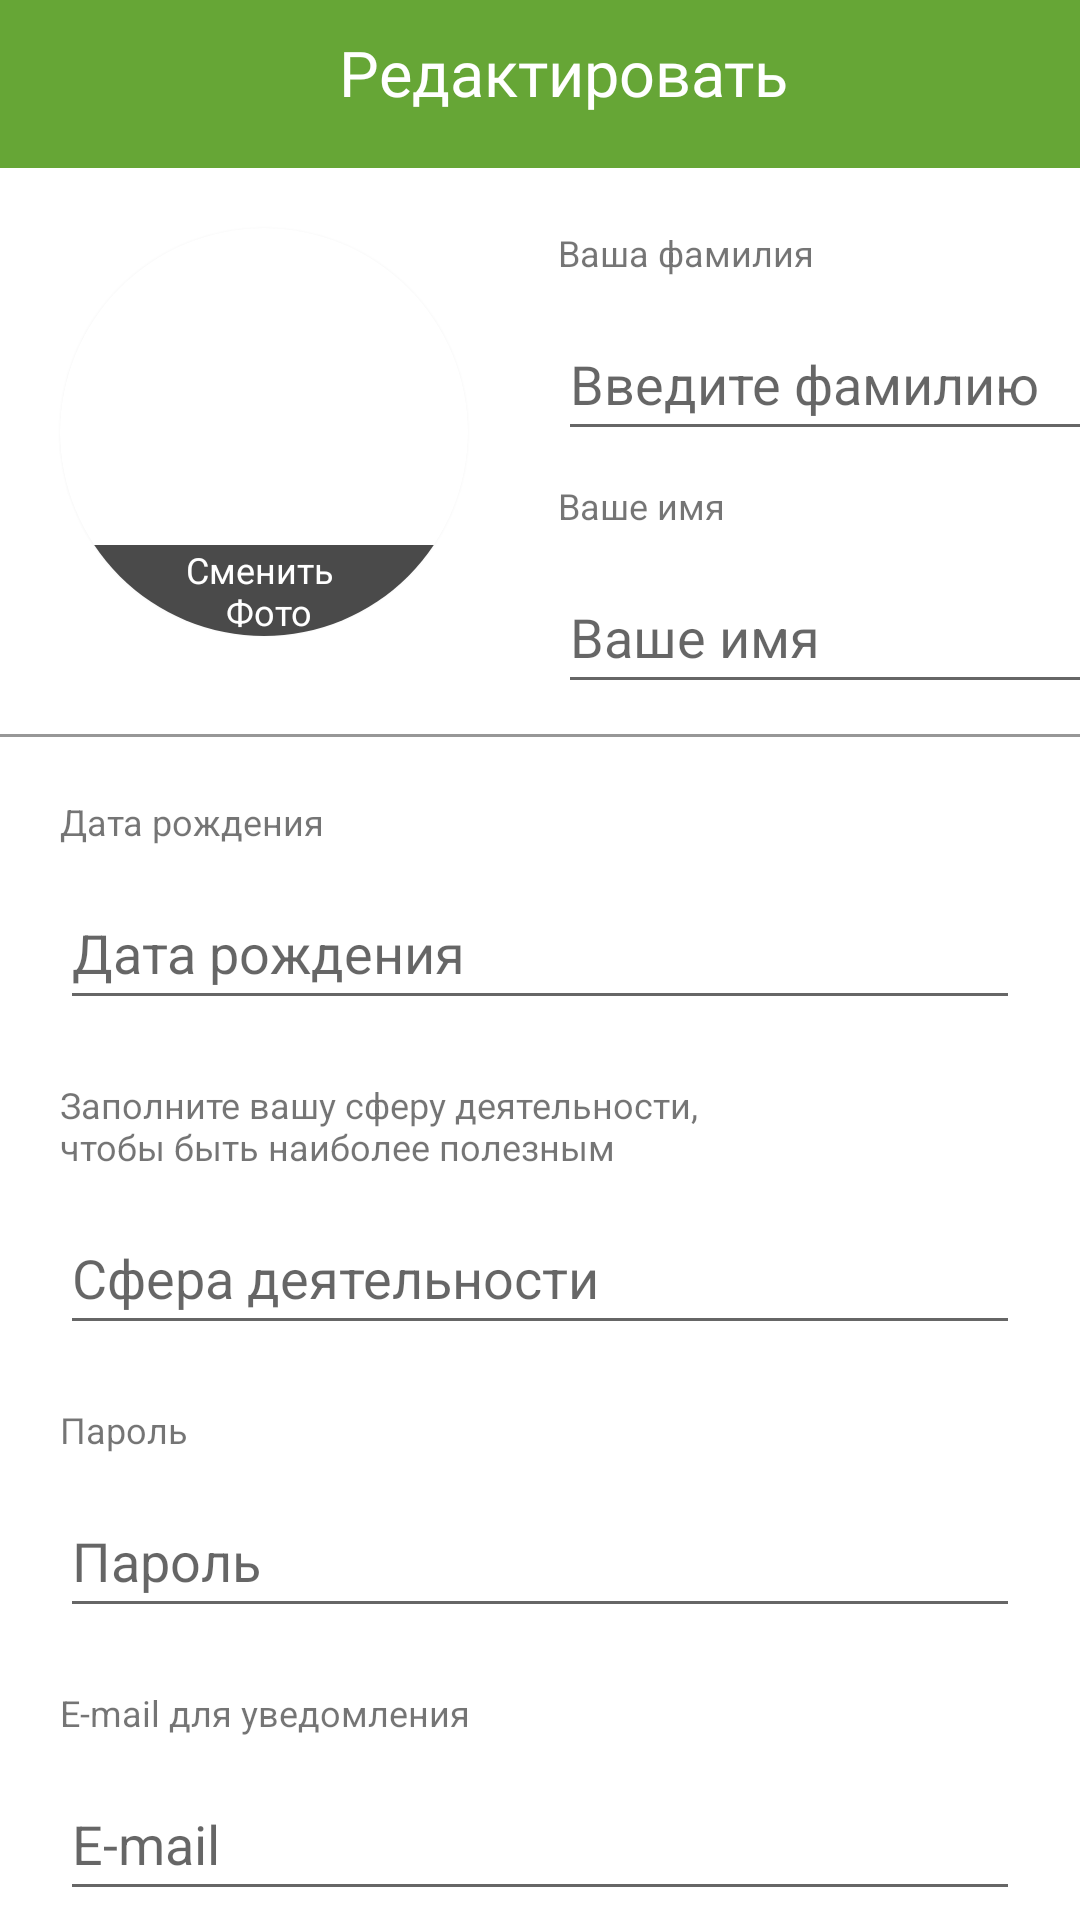

Layout XML and referenced resources for this Android screen:
<!-- AndroidManifest.xml: application theme Theme.Module1 -->
<!-- res/layout/activity_edit_profile.xml -->
<?xml version="1.0" encoding="utf-8"?>
<androidx.constraintlayout.widget.ConstraintLayout xmlns:android="http://schemas.android.com/apk/res/android"
    xmlns:app="http://schemas.android.com/apk/res-auto"
    xmlns:tools="http://schemas.android.com/tools"
    android:layout_width="match_parent"
    android:layout_height="match_parent"
    tools:context=".EditProfile">

    <androidx.appcompat.widget.Toolbar
        android:id="@+id/toolbar"
        android:layout_width="match_parent"
        android:layout_height="56dp"
        android:background="@color/leaf"
        app:layout_constraintEnd_toEndOf="parent"
        app:layout_constraintStart_toStartOf="parent"
        app:layout_constraintTop_toTopOf="parent">

        <androidx.constraintlayout.widget.ConstraintLayout
            android:layout_width="match_parent"
            android:layout_height="match_parent">

            <TextView
                android:layout_width="wrap_content"
                android:layout_height="wrap_content"
                android:layout_marginTop="10dp"
                android:fontFamily="@font/officinasansextraboldscc"
                android:text="@string/edit"
                android:textColor="@color/white"
                android:textSize="@dimen/textProfileActivityNameSize"
                app:layout_constraintEnd_toEndOf="parent"
                app:layout_constraintStart_toStartOf="parent"
                app:layout_constraintTop_toTopOf="parent"
                tools:ignore="TextContrastCheck" />
        </androidx.constraintlayout.widget.ConstraintLayout>
    </androidx.appcompat.widget.Toolbar>

    <androidx.cardview.widget.CardView
        android:id="@+id/cardView"
        android:layout_width="136dp"
        android:layout_height="136dp"
        android:layout_marginStart="20dp"
        android:layout_marginTop="20dp"
        app:cardCornerRadius="500dp"
        app:layout_constraintStart_toStartOf="parent"
        app:layout_constraintTop_toBottomOf="@+id/toolbar">

        <ImageView
            android:id="@+id/imageEdit"
            android:layout_width="match_parent"
            android:layout_height="match_parent"
            android:src="@drawable/image_man"
            tools:ignore="ContentDescription" />

        <TextView
            android:layout_width="match_parent"
            android:layout_height="wrap_content"
            android:layout_gravity="bottom"
            android:background="#B5000000"
            android:gravity="center|top"
            android:lines="2"
            android:text="@string/change_photo"
            android:textColor="@color/white"
            android:textSize="@dimen/labelProfileDateBirth"/>

    </androidx.cardview.widget.CardView>

    <TextView
        android:id="@+id/yourFamilyLabel"
        android:layout_width="wrap_content"
        android:layout_height="wrap_content"
        android:layout_marginStart="30dp"
        android:layout_marginTop="20dp"
        android:text="@string/label_family"
        android:textSize="@dimen/labelProfileDateBirth"
        app:layout_constraintStart_toEndOf="@+id/cardView"
        app:layout_constraintTop_toBottomOf="@+id/toolbar" />

    <EditText
        android:id="@+id/inputFamily"
        android:layout_width="180dp"
        android:layout_height="wrap_content"
        android:layout_marginStart="30dp"
        android:layout_marginTop="10dp"
        android:hint="@string/enter_family"
        android:inputType="text"
        android:minHeight="48dp"
        app:layout_constraintStart_toEndOf="@+id/cardView"
        app:layout_constraintTop_toBottomOf="@+id/yourFamilyLabel"
        tools:ignore="Autofill,TextContrastCheck" />

    <TextView
        android:id="@+id/yourNameLabel"
        android:layout_width="wrap_content"
        android:layout_height="wrap_content"
        android:layout_marginStart="30dp"
        android:layout_marginTop="10dp"
        android:text="@string/your_name"
        android:textSize="@dimen/labelProfileDateBirth"
        app:layout_constraintStart_toEndOf="@+id/cardView"
        app:layout_constraintTop_toBottomOf="@+id/inputFamily" />

    <EditText
        android:id="@+id/inputName"
        android:layout_width="180dp"
        android:layout_height="wrap_content"
        android:layout_marginStart="30dp"
        android:layout_marginTop="10dp"
        android:hint="@string/your_name"
        android:inputType="text"
        android:minHeight="48dp"
        app:layout_constraintStart_toEndOf="@+id/cardView"
        app:layout_constraintTop_toBottomOf="@+id/yourNameLabel"
        tools:ignore="Autofill,TextContrastCheck,DuplicateSpeakableTextCheck" />

    <View
        android:id="@+id/view3"
        android:layout_width="match_parent"
        android:layout_height="1dp"
        android:layout_marginTop="10dp"
        android:background="@color/warm_grey"
        app:layout_constraintEnd_toEndOf="parent"
        app:layout_constraintStart_toStartOf="parent"
        app:layout_constraintTop_toBottomOf="@+id/inputName" />

    <TextView
        android:id="@+id/label_profile_date_birth"
        android:layout_width="wrap_content"
        android:layout_height="wrap_content"
        android:layout_marginStart="20dp"
        android:layout_marginTop="20dp"
        app:layout_constraintStart_toStartOf="parent"
        app:layout_constraintTop_toBottomOf="@+id/view3"
        android:text="@string/label_date_birth"
        android:textSize="@dimen/labelProfileDateBirth"/>

    <EditText
        android:id="@+id/inputDate"
        android:layout_width="match_parent"
        android:layout_height="wrap_content"
        android:layout_marginStart="20dp"
        android:layout_marginTop="10dp"
        android:layout_marginEnd="20dp"
        android:hint="@string/label_date_birth"
        android:inputType="date"
        android:minHeight="48dp"
        app:layout_constraintEnd_toEndOf="parent"
        app:layout_constraintStart_toStartOf="parent"
        app:layout_constraintTop_toBottomOf="@+id/label_profile_date_birth"
        tools:ignore="Autofill,TextContrastCheck,DuplicateSpeakableTextCheck" />

    <TextView
        android:id="@+id/label_sphere_edit"
        android:layout_width="250dp"
        android:layout_height="wrap_content"
        android:layout_marginStart="20dp"
        android:layout_marginTop="20dp"
        android:textSize="@dimen/labelProfileDateBirth"
        android:text="@string/large_text_sphere"
        app:layout_constraintStart_toStartOf="parent"
        app:layout_constraintTop_toBottomOf="@+id/inputDate" />

    <EditText
        android:id="@+id/inputSphere"
        android:layout_width="match_parent"
        android:layout_height="wrap_content"
        android:layout_marginStart="20dp"
        android:layout_marginTop="10dp"
        android:layout_marginEnd="20dp"
        android:hint="@string/your_sphere"
        android:inputType="text"
        android:minHeight="48dp"
        app:layout_constraintEnd_toEndOf="parent"
        app:layout_constraintStart_toStartOf="parent"
        app:layout_constraintTop_toBottomOf="@+id/label_sphere_edit"
        tools:ignore="Autofill,TextContrastCheck" />

    <TextView
        android:id="@+id/label_password_edit"
        android:layout_width="wrap_content"
        android:layout_height="wrap_content"
        android:layout_marginStart="20dp"
        android:layout_marginTop="20dp"
        android:textSize="@dimen/labelProfileDateBirth"
        android:text="@string/password"
        app:layout_constraintStart_toStartOf="parent"
        app:layout_constraintTop_toBottomOf="@+id/inputSphere" />

    <EditText
        android:id="@+id/inputPassword"
        android:layout_width="match_parent"
        android:layout_height="wrap_content"
        android:layout_marginStart="20dp"
        android:layout_marginTop="10dp"
        android:layout_marginEnd="20dp"
        android:hint="@string/password"
        android:inputType="numberPassword"
        android:minHeight="48dp"
        app:layout_constraintEnd_toEndOf="parent"
        app:layout_constraintStart_toStartOf="parent"
        app:layout_constraintTop_toBottomOf="@+id/label_password_edit"
        tools:ignore="Autofill,DuplicateSpeakableTextCheck" />

    <TextView
        android:id="@+id/label_email_edit"
        android:layout_width="wrap_content"
        android:layout_height="wrap_content"
        android:layout_marginStart="20dp"
        android:layout_marginTop="20dp"
        android:textSize="@dimen/labelProfileDateBirth"
        android:text="@string/label_e_mail"
        app:layout_constraintStart_toStartOf="parent"
        app:layout_constraintTop_toBottomOf="@+id/inputPassword" />

    <EditText
        android:id="@+id/inputEmail"
        android:layout_width="match_parent"
        android:layout_height="wrap_content"
        android:layout_marginStart="20dp"
        android:layout_marginTop="10dp"
        android:layout_marginEnd="20dp"
        android:minHeight="48dp"
        android:hint="@string/e_mail"
        app:layout_constraintEnd_toEndOf="parent"
        app:layout_constraintStart_toStartOf="parent"
        app:layout_constraintTop_toBottomOf="@+id/label_email_edit"
        tools:ignore="Autofill"
        android:inputType="textEmailAddress" />

</androidx.constraintlayout.widget.ConstraintLayout>
<!-- resources referenced by this layout -->
<resources>
  <color name="leaf">#66a636</color>
  <color name="warm_grey">#979797</color>
  <color name="white">#FFFFFFFF</color>
  <dimen name="labelProfileDateBirth">12sp</dimen>
  <dimen name="textProfileActivityNameSize">21sp</dimen>
  <string name="change_photo">Сменить \n Фото</string>
  <string name="e_mail">E-mail</string>
  <string name="edit">Редактировать</string>
  <string name="enter_family">Введите фамилию</string>
  <string name="label_date_birth">Дата рождения</string>
  <string name="label_e_mail">E-mail для уведомления</string>
  <string name="label_family">Ваша фамилия</string>
  <string name="large_text_sphere">Заполните вашу сферу деятельности, чтобы быть наиболее полезным</string>
  <string name="password">Пароль</string>
  <string name="your_name">Ваше имя</string>
  <string name="your_sphere">Сфера деятельности</string>
  <style name="Theme.Module1" parent="Theme.MaterialComponents.DayNight.NoActionBar">
          
          <item name="colorPrimary">@color/leaf</item>
          <item name="colorPrimaryVariant">@color/leaf</item>
          <item name="colorOnPrimary">@color/white</item>
          
          <item name="colorSecondary">@color/teal_200</item>
          <item name="colorSecondaryVariant">@color/teal_700</item>
          <item name="colorOnSecondary">@color/black</item>
          
          <item name="android:statusBarColor" tools:targetApi="l">?attr/colorPrimaryVariant</item>
          
      </style>
  <color name="teal_200">#FF03DAC5</color>
  <color name="teal_700">#FF018786</color>
  <color name="black">#FF000000</color>
</resources>
